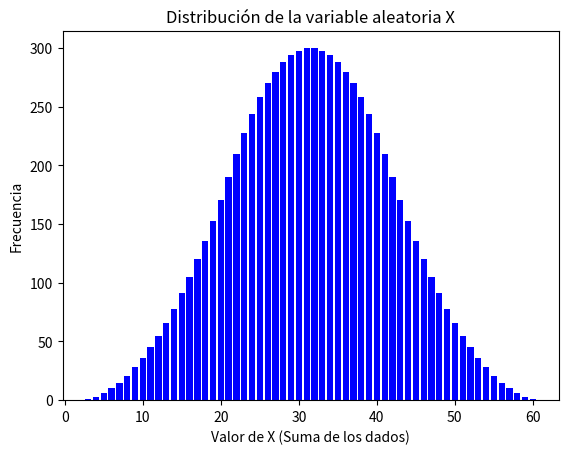

This figure's Python source:
import itertools
import matplotlib.pyplot as plt
from collections import defaultdict


dado = range(1, 21) #cARAS DEL DADO 
espacio_muestral = list(itertools.product(dado, repeat=3))  

# variable aleatoria
X = [sum(resultado) for resultado in espacio_muestral]

frecuencia_X = defaultdict(int)
for valor in X:
    frecuencia_X[valor] += 1

# Grafico
print("Valor de X | Frecuencia")
print("-----------------------")
for valor in sorted(frecuencia_X.keys()):
    print(f"{valor:^10} | {frecuencia_X[valor]:^9}")

# Paso 5: Graficar la distribución de X
plt.bar(frecuencia_X.keys(), frecuencia_X.values(), color='blue')
plt.xlabel('Valor de X (Suma de los dados)')
plt.ylabel('Frecuencia')
plt.title('Distribución de la variable aleatoria X')
plt.show()